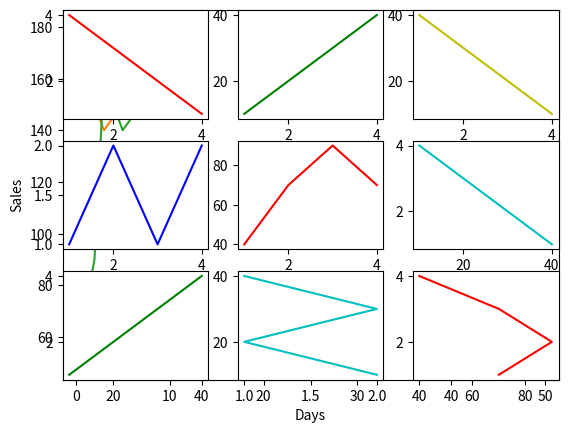

Recreate this plot in Python.
#!/usr/bin/env python
# coding: utf-8

# In[3]:


import numpy as n
import matplotlib as mp
import matplotlib.pyplot as mtp
get_ipython().run_line_magic('matplotlib', 'inline')

a = n.arange(40,50)
b = n.arange(50,60)
mtp.xlabel("A-values")
mtp.ylabel("B-values")
mtp.plot(a, b)


# In[4]:


import numpy as n
import matplotlib as mp
import matplotlib.pyplot as mtp
get_ipython().run_line_magic('matplotlib', 'inline')

days = [1,2,3,4,5,6,7]
sales_1 = [160,150,140,145,175,165,180] #Comp.1
sales_2 = [70,90,160,150,140,145,175]  #Comp.2
mtp.xlabel("Days")
mtp.ylabel("Sales")

#mtp.plot(days, sales_1, sales_2) ###this will also work!
mtp.plot(days, sales_1, label = "Comp1")
mtp.plot(days, sales_2, label = "Comp2")
mtp.legend()


# In[16]:


import numpy as n
import matplotlib as mp
import matplotlib.pyplot as mtp
get_ipython().run_line_magic('matplotlib', 'inline')

x = [1,2,3,4]
y1 = [4,3,2,1]
y2 = [10,20,30,40]
y3 = [40,30,20,10]
y4 = [1,2,1,2]
y5 = [40,70,90,70]

mtp.subplot(3, 3, 1)
mtp.plot(x, y1, 'r')
mtp.subplot(3, 3, 2)
mtp.plot(x, y2, 'g')
mtp.subplot(3, 3, 3)
mtp.plot(x, y3, 'y')
mtp.subplot(3, 3, 4)
mtp.plot(x, y4, 'b')
mtp.subplot(3, 3, 5)
mtp.plot(x, y5, 'r')
mtp.subplot(3, 3, 6)
mtp.plot(y2, y1, 'c')
mtp.subplot(3, 3, 7)
mtp.plot(y3, y1, 'g')
mtp.subplot(3, 3, 8)
mtp.plot(y4, y3, 'c')
mtp.subplot(3, 3, 9)
mtp.plot(y5, y1, 'r')


# In[ ]:





# In[ ]:




